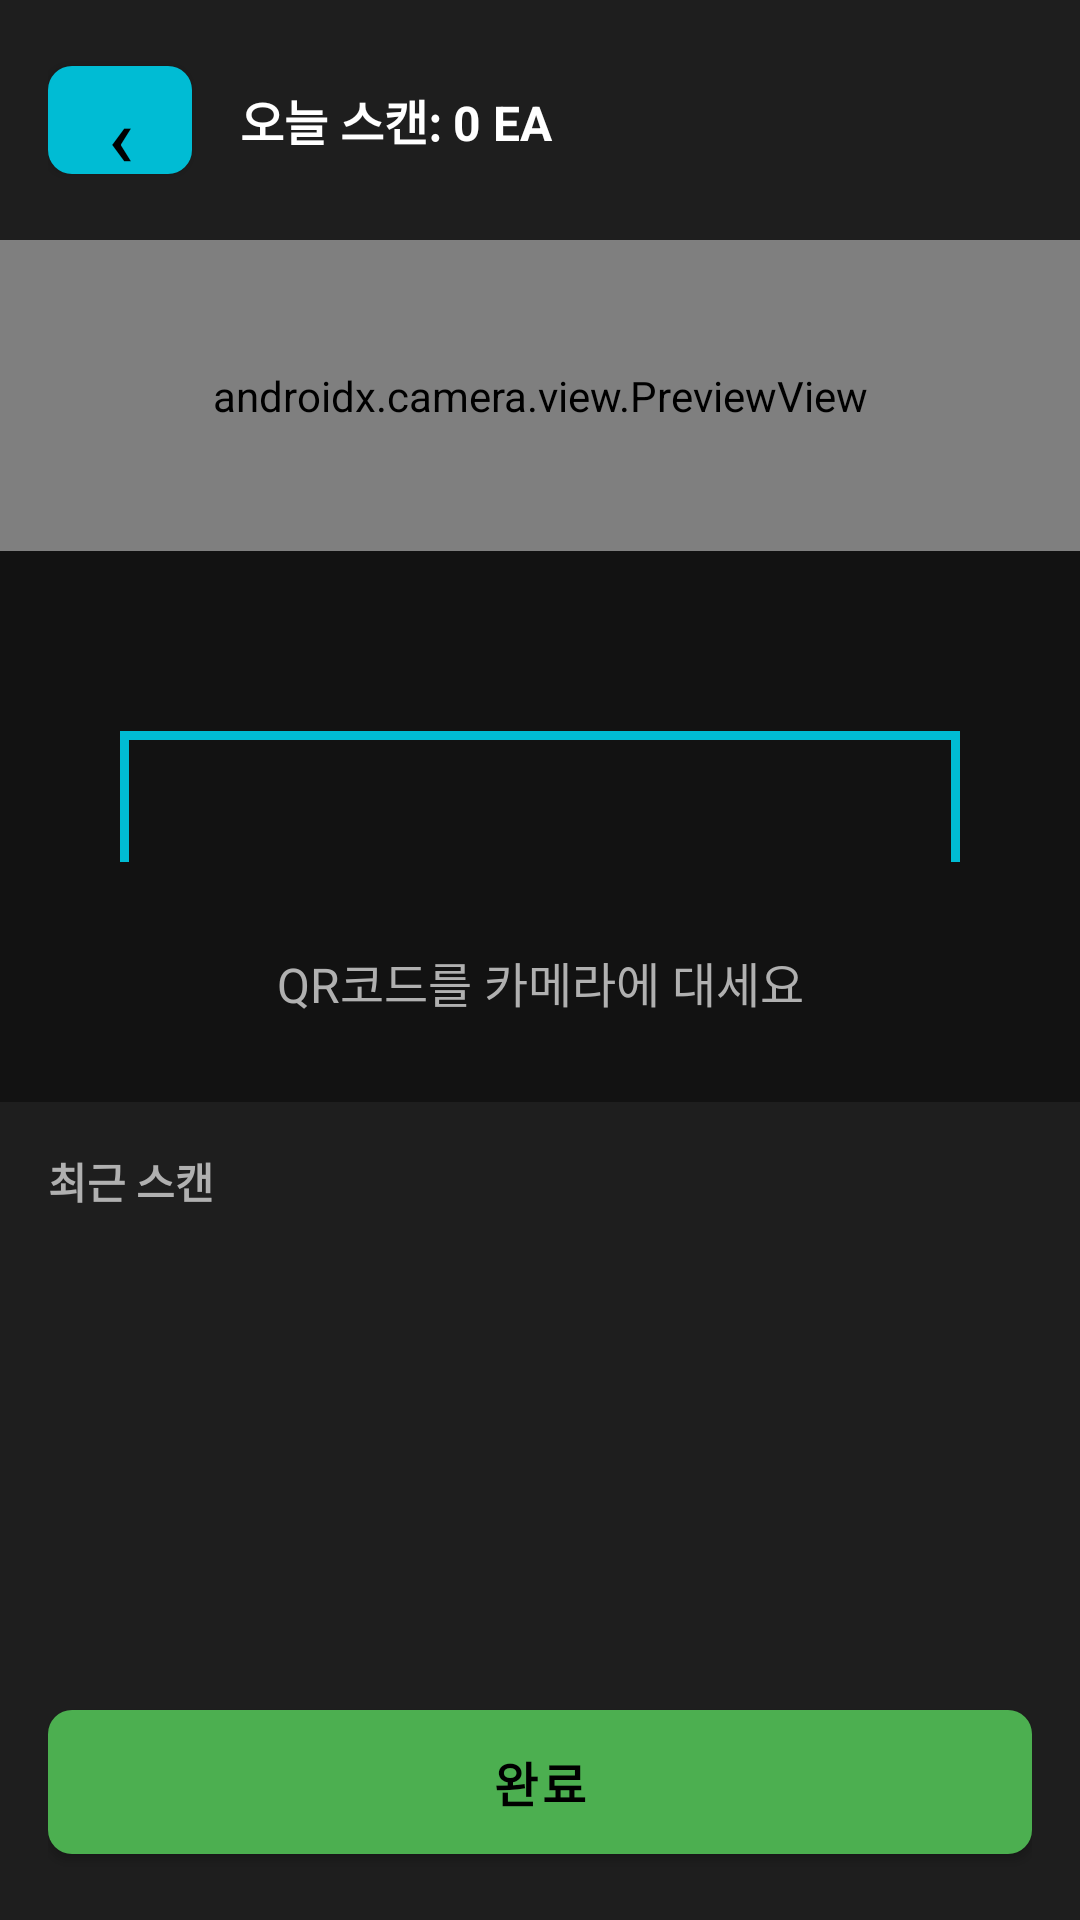

Write the Android layout XML for this screen, with the resource values it uses.
<!-- AndroidManifest.xml: application theme Theme.QRScanner -->
<!-- res/layout/activity_scan.xml -->
<?xml version="1.0" encoding="utf-8"?>
<LinearLayout xmlns:android="http://schemas.android.com/apk/res/android"
    xmlns:app="http://schemas.android.com/apk/res-auto"
    android:layout_width="match_parent"
    android:layout_height="match_parent"
    android:orientation="vertical"
    android:background="@color/background">

    
    <LinearLayout
        android:layout_width="match_parent"
        android:layout_height="wrap_content"
        android:orientation="horizontal"
        android:padding="16dp"
        android:background="@color/surface"
        android:gravity="center_vertical">

        
        <com.google.android.material.button.MaterialButton
            android:id="@+id/btn_back"
            android:layout_width="48dp"
            android:layout_height="48dp"
            android:text="‹"
            android:textSize="28sp"
            app:cornerRadius="8dp"
            app:backgroundTint="@color/secondary"
            android:layout_marginEnd="16dp" />

        
        <TextView
            android:id="@+id/tv_scan_count_top"
            android:layout_width="0dp"
            android:layout_height="wrap_content"
            android:layout_weight="1"
            android:text="오늘 스캔: 0 EA"
            android:textSize="16sp"
            android:textStyle="bold"
            android:textColor="@color/text_primary" />
    </LinearLayout>

    
    <androidx.camera.view.PreviewView
        android:id="@+id/preview_view"
        android:layout_width="match_parent"
        android:layout_height="0dp"
        android:layout_weight="1" />

    
    <FrameLayout
        android:layout_width="match_parent"
        android:layout_height="0dp"
        android:layout_weight="1"
        android:background="@android:color/transparent">

        <View
            android:id="@+id/scanner_frame"
            android:layout_width="280dp"
            android:layout_height="280dp"
            android:layout_gravity="center_horizontal|top"
            android:layout_marginTop="60dp"
            android:background="@drawable/scanner_frame_border" />
    </FrameLayout>

    
    <LinearLayout
        android:layout_width="match_parent"
        android:layout_height="wrap_content"
        android:orientation="vertical"
        android:padding="16dp"
        android:gravity="center"
        android:minHeight="80dp">

        <TextView
            android:id="@+id/tv_message"
            android:layout_width="match_parent"
            android:layout_height="wrap_content"
            android:text="QR코드를 카메라에 대세요"
            android:textSize="16sp"
            android:textColor="@color/text_secondary"
            android:gravity="center"
            android:visibility="visible" />
    </LinearLayout>

    
    <LinearLayout
        android:layout_width="match_parent"
        android:layout_height="wrap_content"
        android:orientation="vertical"
        android:padding="16dp"
        android:background="@color/surface">

        <TextView
            android:layout_width="wrap_content"
            android:layout_height="wrap_content"
            android:text="@string/recent_scans"
            android:textSize="14sp"
            android:textStyle="bold"
            android:textColor="@color/text_secondary"
            android:layout_marginBottom="8dp" />

        <androidx.recyclerview.widget.RecyclerView
            android:id="@+id/rv_recent_scans"
            android:layout_width="match_parent"
            android:layout_height="120dp"
            android:nestedScrollingEnabled="false" />
    </LinearLayout>

    
    <LinearLayout
        android:layout_width="match_parent"
        android:layout_height="wrap_content"
        android:orientation="horizontal"
        android:padding="16dp"
        android:background="@color/surface"
        android:gravity="center_vertical"
        android:spacing="12dp">

        <com.google.android.material.button.MaterialButton
            android:id="@+id/btn_complete"
            android:layout_width="0dp"
            android:layout_height="60dp"
            android:layout_weight="1"
            android:text="@string/complete_button"
            android:textSize="16sp"
            android:textStyle="bold"
            app:backgroundTint="@color/success"
            app:cornerRadius="8dp" />
    </LinearLayout>

</LinearLayout>
<!-- resources referenced by this layout -->
<resources>
  <color name="background">#121212</color>
  <color name="secondary">#00BCD4</color>
  <color name="success">#4CAF50</color>
  <color name="surface">#1E1E1E</color>
  <color name="text_primary">#FFFFFF</color>
  <color name="text_secondary">#B0B0B0</color>
  <!-- drawable scanner_frame_border (drawable) -->
  <?xml version="1.0" encoding="utf-8"?>
  <shape xmlns:android="http://schemas.android.com/apk/res/android"
      android:shape="rectangle">
      <stroke
          android:width="3dp"
          android:color="@color/scanner_outline" />
      <solid android:color="@android:color/transparent" />
  </shape>
  <string name="complete_button">완료</string>
  <string name="recent_scans">최근 스캔</string>
  <style name="Theme.QRScanner" parent="Theme.MaterialComponents.NoActionBar">
          <item name="colorPrimary">@color/primary</item>
          <item name="colorPrimaryVariant">@color/primary_variant</item>
          <item name="colorSecondary">@color/secondary</item>
          <item name="colorSecondaryVariant">@color/secondary_variant</item>
          <item name="android:colorBackground">@color/background</item>
          <item name="android:colorForeground">@color/text_primary</item>
          <item name="colorError">@color/error</item>
          <item name="android:windowBackground">@color/background</item>
          <item name="android:textColorPrimary">@color/text_primary</item>
          <item name="android:textColorSecondary">@color/text_secondary</item>
      </style>
  <color name="scanner_outline">#00BCD4</color>
  <color name="primary">#1F1F1F</color>
  <color name="primary_variant">#2D2D2D</color>
  <color name="secondary_variant">#00838F</color>
  <color name="error">#CF6679</color>
</resources>
